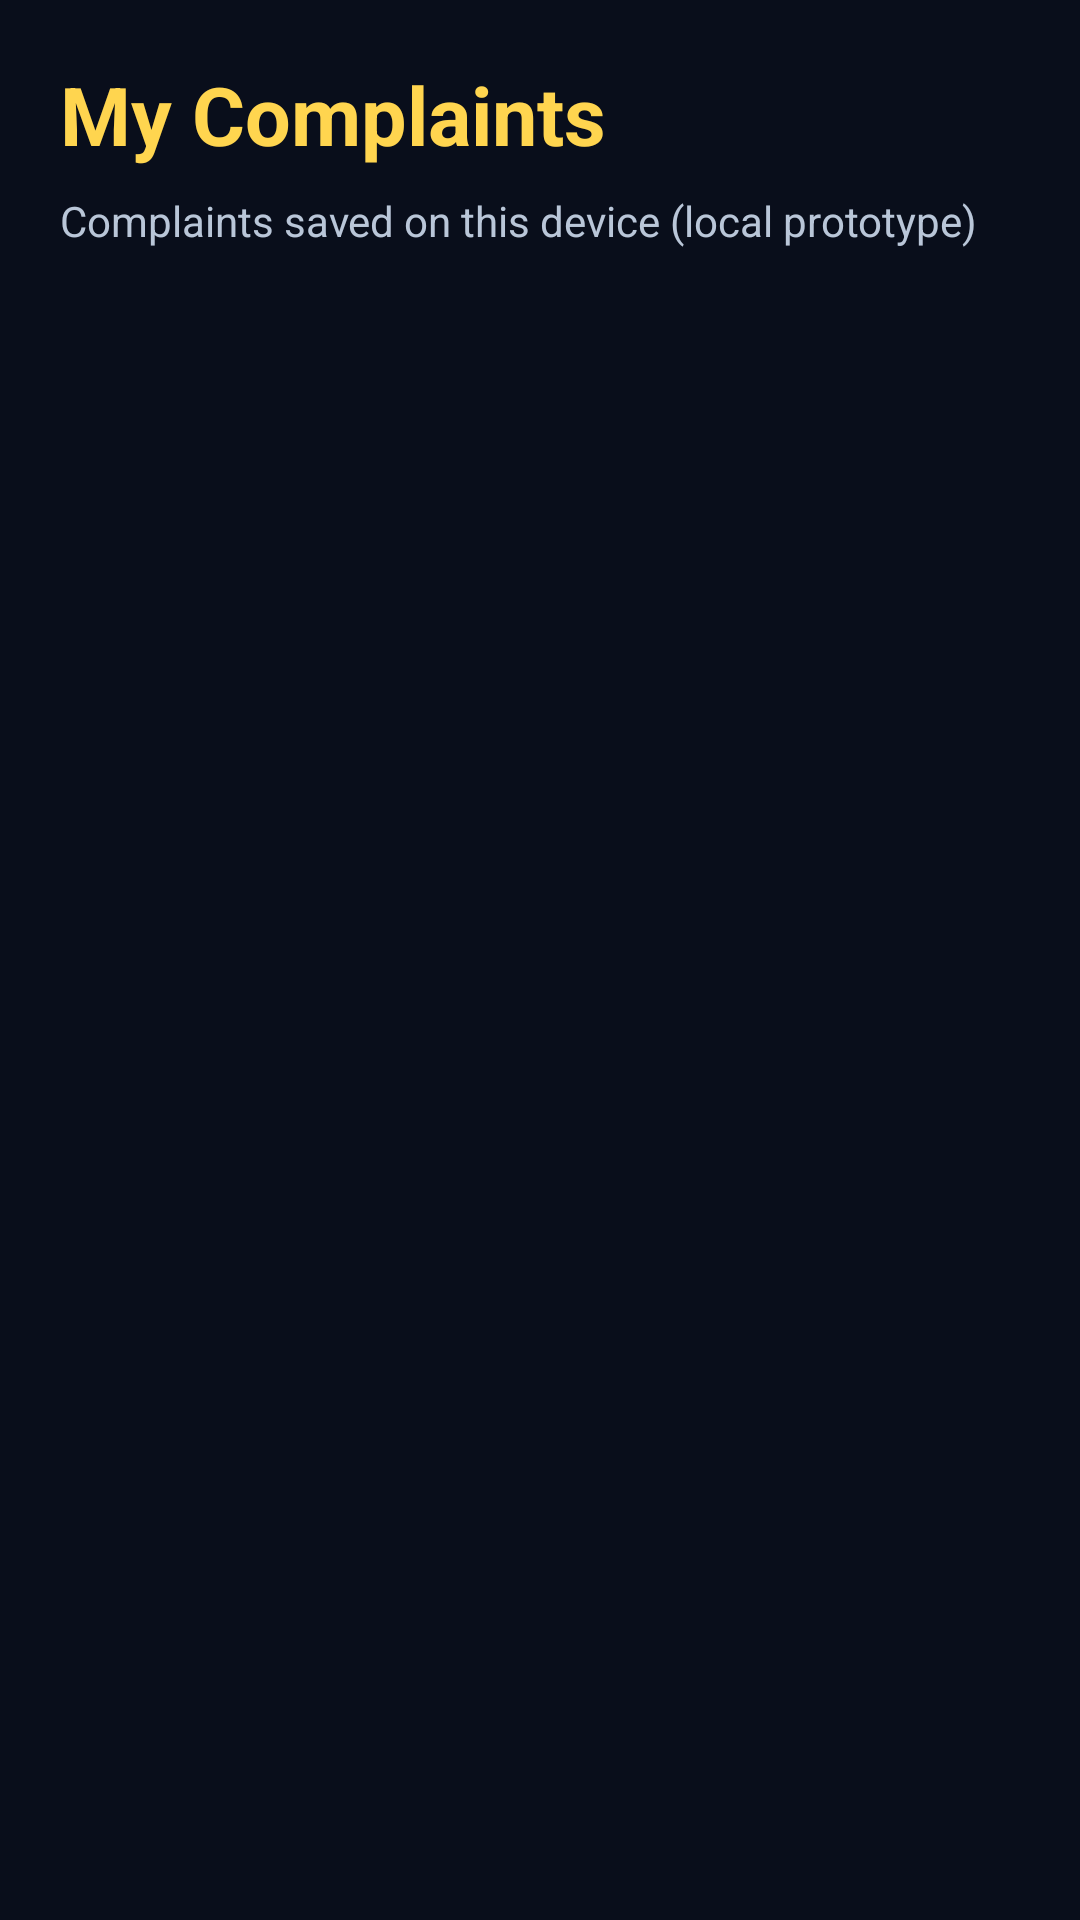

Write the Android layout XML for this screen, with the resource values it uses.
<!-- AndroidManifest.xml: application theme Theme.SmartAntiCurruptionBeuroPlatform -->
<!-- res/layout/activity_my_complaints.xml -->
<?xml version="1.0" encoding="utf-8"?>
<LinearLayout xmlns:android="http://schemas.android.com/apk/res/android"
        xmlns:app="http://schemas.android.com/apk/res-auto"
        xmlns:tools="http://schemas.android.com/tools"
        android:layout_width="match_parent"
        android:layout_height="match_parent"
        android:orientation="vertical"
        android:background="#090E1B"
        android:padding="20dp"
        tools:context=".MyComplaintsActivity">

        <TextView
            android:layout_width="match_parent"
            android:layout_height="wrap_content"
            android:text="My Complaints"
            android:textColor="#FFD54F"
            android:textSize="27sp"
            android:textStyle="bold"
            android:paddingBottom="8dp"/>

        <TextView
            android:layout_width="match_parent"
            android:layout_height="wrap_content"
            android:text="Complaints saved on this device (local prototype)"
            android:textColor="#B9C6D8"
            android:textSize="14sp"
            android:paddingBottom="18dp"/>

        <ListView
            android:id="@+id/listComplaints"
            android:layout_width="match_parent"
            android:layout_height="0dp"
            android:layout_weight="1"
            android:divider="#30405A"
            android:dividerHeight="8dp"
            android:paddingBottom="8dp"/>

        <TextView
            android:id="@+id/tvEmpty"
            android:layout_width="match_parent"
            android:layout_height="wrap_content"
            android:gravity="center"
            android:padding="20dp"
            android:text="No complaints saved yet."
            android:textColor="#FFFFFF"
            android:visibility="gone"/>

    </LinearLayout>
<!-- resources referenced by this layout -->
<resources>
  <style name="Theme.SmartAntiCurruptionBeuroPlatform" parent="Base.Theme.SmartAntiCurruptionBeuroPlatform" />
  <style name="Base.Theme.SmartAntiCurruptionBeuroPlatform" parent="Theme.Material3.DayNight.NoActionBar">
          
          
      </style>
</resources>
